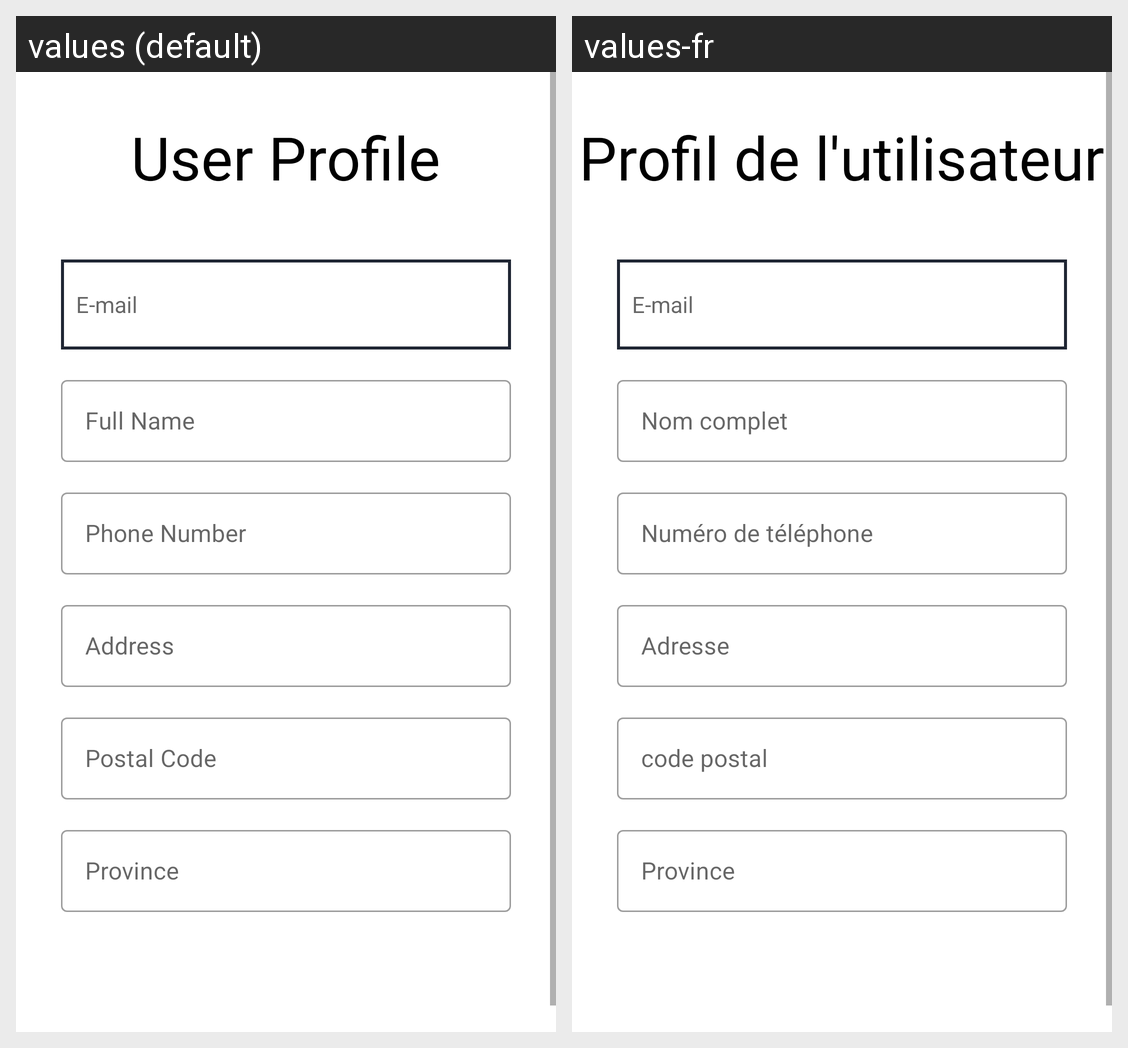

The Android screen above is rendered under two locales of the same app. Produce the string resources it draws, with the default and per-locale values.
Android screen res/layout/activity_user_edit_profile.xml rendered under 2 locales, left to right: values (default), values-fr. Device: Nexus 5 (rendered at 1080×1920; each locale shown at half size, 540×960, under a caption strip naming it); theme Theme.QualityFurnishings.
Strings drawn on this screen, with the default value and each locale's value (text and hints the layout hard-codes, and strings that could not be matched under every locale, appear in the picture but are not listed):

userProfile
  values: User Profile
  values-fr: Profil de l'utilisateur

email
  values: E-mail
  values-fr: E-mail

fullname
  values: Full Name
  values-fr: Nom complet

phoneNumber
  values: Phone Number
  values-fr: Numéro de téléphone

address
  values: Address
  values-fr: Adresse

postalcode
  values: Postal Code
  values-fr: code postal

province
  values: Province
  values-fr: Province
